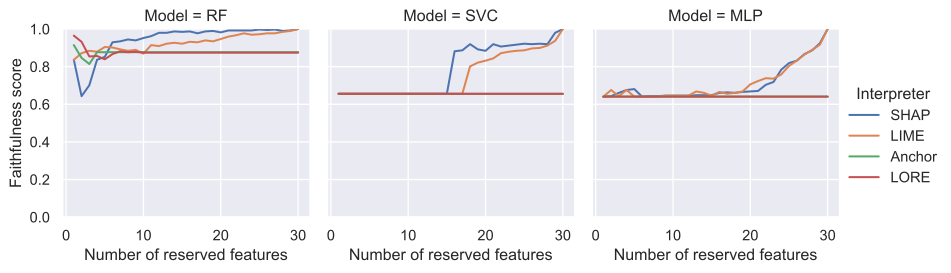

The table this chart was drawn from, first rows:
Number of reserved features, Faithfulness score, Interpreter, Model
1, 0.8367, SHAP, RF
2, 0.6432, SHAP, RF
3, 0.701, SHAP, RF
4, 0.8367, SHAP, RF
5, 0.8518, SHAP, RF
6, 0.9296, SHAP, RF
7, 0.9347, SHAP, RF
8, 0.9447, SHAP, RF
9, 0.9397, SHAP, RF
10, 0.9523, SHAP, RF
11, 0.9623, SHAP, RF
12, 0.9799, SHAP, RF
13, 0.9799, SHAP, RF
14, 0.9874, SHAP, RF
15, 0.9849, SHAP, RF
16, 0.9874, SHAP, RF
17, 0.9774, SHAP, RF
18, 0.9874, SHAP, RF
19, 0.9899, SHAP, RF
20, 0.9824, SHAP, RF
21, 0.9925, SHAP, RF
22, 0.9925, SHAP, RF
23, 0.9925, SHAP, RF
24, 0.9925, SHAP, RF
25, 0.9975, SHAP, RF
26, 0.995, SHAP, RF
27, 0.9975, SHAP, RF
28, 0.9899, SHAP, RF
29, 0.9925, SHAP, RF
30, 1, SHAP, RF
1, 0.8367, LIME, RF
2, 0.8719, LIME, RF
3, 0.8844, LIME, RF
4, 0.8794, LIME, RF
5, 0.9045, LIME, RF
6, 0.902, LIME, RF
7, 0.892, LIME, RF
8, 0.8844, LIME, RF
9, 0.8894, LIME, RF
10, 0.8693, LIME, RF
11, 0.9146, LIME, RF
12, 0.9095, LIME, RF
13, 0.9221, LIME, RF
14, 0.9271, LIME, RF
15, 0.9221, LIME, RF
16, 0.9322, LIME, RF
17, 0.9296, LIME, RF
18, 0.9397, LIME, RF
19, 0.9347, LIME, RF
20, 0.9472, LIME, RF
21, 0.9598, LIME, RF
22, 0.9673, LIME, RF
23, 0.9774, LIME, RF
24, 0.9698, LIME, RF
25, 0.9724, LIME, RF
26, 0.9774, LIME, RF
27, 0.9774, LIME, RF
28, 0.9849, LIME, RF
29, 0.9899, LIME, RF
30, 1, LIME, RF
... 300 more rows
